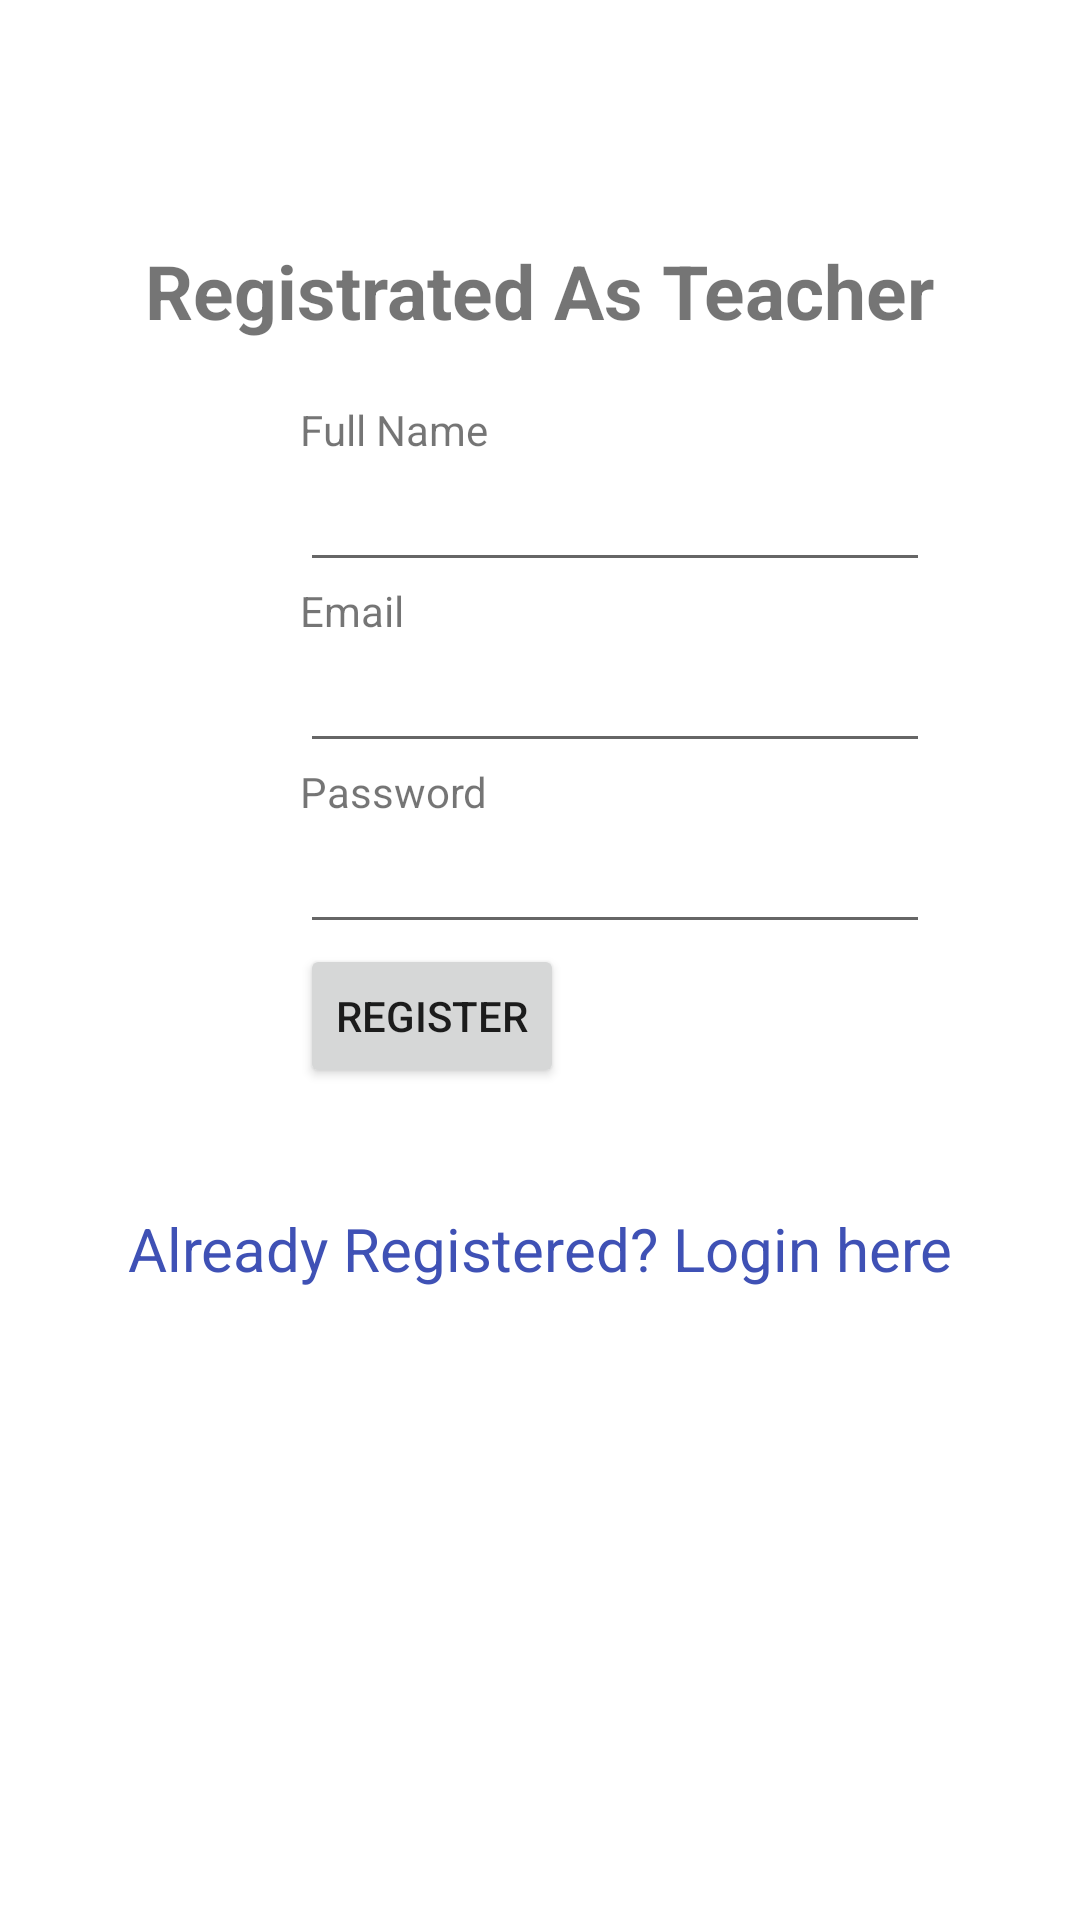

Produce the Android XML layout that renders to this screen, including the resource entries it uses.
<!-- AndroidManifest.xml: application theme Theme.School_managment -->
<!-- res/layout/registration_teacher.xml -->
<?xml version="1.0" encoding="utf-8"?>

<androidx.constraintlayout.widget.ConstraintLayout xmlns:android="http://schemas.android.com/apk/res/android"
    android:layout_width="match_parent"
    android:layout_height="match_parent">

    <LinearLayout xmlns:android="http://schemas.android.com/apk/res/android"
        android:orientation="vertical" android:layout_width="match_parent"
        android:layout_height="match_parent">
        <TextView
            android:id="@+id/loginscrn"
            android:layout_width="wrap_content"
            android:layout_height="wrap_content"
            android:layout_marginTop="80dp"
            android:text="Registrated As Teacher"
            android:textSize="25dp"
            android:textStyle="bold"
            android:layout_gravity="center"
            android:onClick="Register_Teacher"/>
        <TextView
            android:id="@+id/fstTxt"
            android:layout_width="wrap_content"
            android:layout_height="wrap_content"
            android:layout_marginLeft="100dp"
            android:layout_marginTop="20dp"
            android:text="Full Name"/>
        <EditText
            android:id="@+id/txtName"
            android:layout_width="wrap_content"
            android:layout_height="wrap_content"
            android:layout_marginLeft="100dp"
            android:ems="10"/>
        <TextView
            android:id="@+id/secTxt"
            android:layout_width="wrap_content"
            android:layout_height="wrap_content"
            android:text="Email"
            android:layout_marginLeft="100dp" />
        <EditText
            android:id="@+id/txtEmail"
            android:layout_width="wrap_content"
            android:layout_height="wrap_content"
            android:layout_marginLeft="100dp"
            android:ems="10" />
        <TextView
            android:id="@+id/thirdTxt"
            android:layout_width="wrap_content"
            android:layout_height="wrap_content"
            android:text="Password"
            android:layout_marginLeft="100dp" />
        <EditText
            android:id="@+id/txtPwd"
            android:layout_width="wrap_content"
            android:layout_height="wrap_content"
            android:layout_marginLeft="100dp"
            android:inputType="textPassword"
            android:ems="10" />
        <Button
            android:id="@+id/btnLogin"
            android:layout_width="wrap_content"
            android:layout_height="wrap_content"
            android:layout_marginLeft="100dp"
            android:text="Register" />
        <TextView android:id="@+id/lnkLogin"
            android:layout_width="match_parent"
            android:layout_height="wrap_content"
            android:layout_marginTop="40dp"
            android:text="Already Registered? Login here"
            android:gravity="center"
            android:textSize="20dp"
            android:textColor="#3F51B5"
            android:onClick="test"/>
    </LinearLayout>


</androidx.constraintlayout.widget.ConstraintLayout>
<!-- resources referenced by this layout -->
<resources>
  <style name="Theme.School_managment" parent="Theme.MaterialComponents.DayNight.DarkActionBar">
          
          <item name="colorPrimary">@color/purple_500</item>
          <item name="colorPrimaryVariant">@color/purple_700</item>
          <item name="colorOnPrimary">@color/white</item>
          
          <item name="colorSecondary">@color/teal_200</item>
          <item name="colorSecondaryVariant">@color/teal_700</item>
          <item name="colorOnSecondary">@color/black</item>
          
          <item name="android:statusBarColor">?attr/colorPrimaryVariant</item>
          
      </style>
  <!-- not gathered from this repository: default colours our renderer supplied (Android Studio template values) -->
  <color name="purple_500">#FF6200EE</color>
  <color name="purple_700">#FF3700B3</color>
  <color name="teal_200">#FF03DAC5</color>
  <color name="teal_700">#FF018786</color>
  <color name="black">#FF000000</color>
  <color name="white">#FFFFFFFF</color>
</resources>
